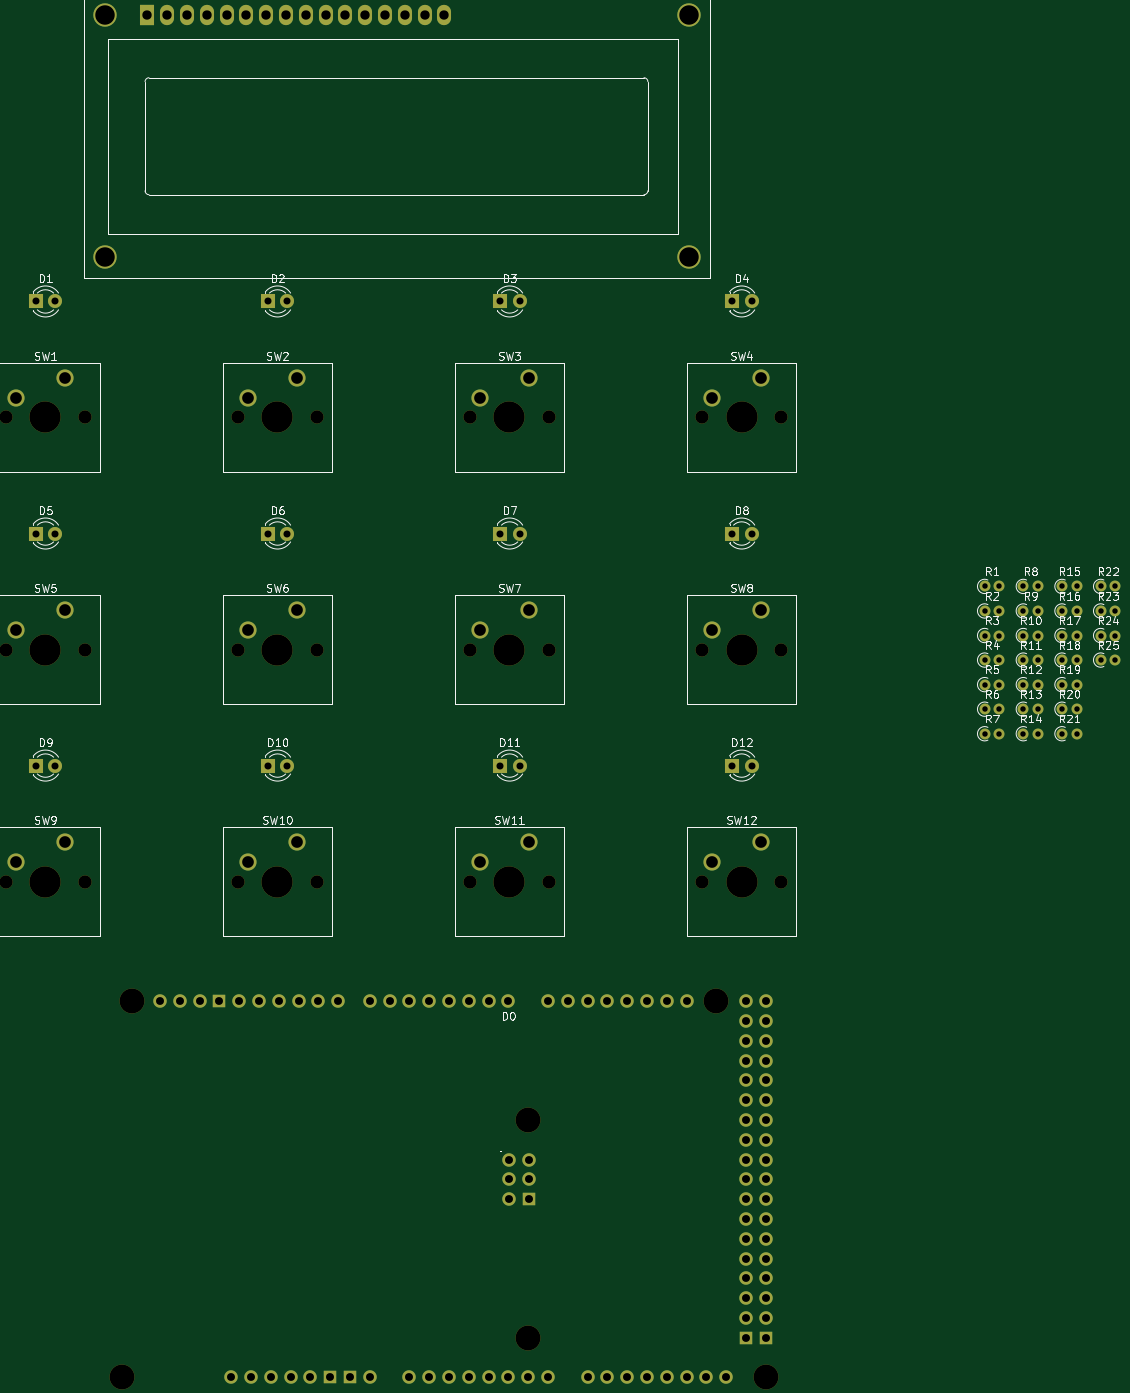
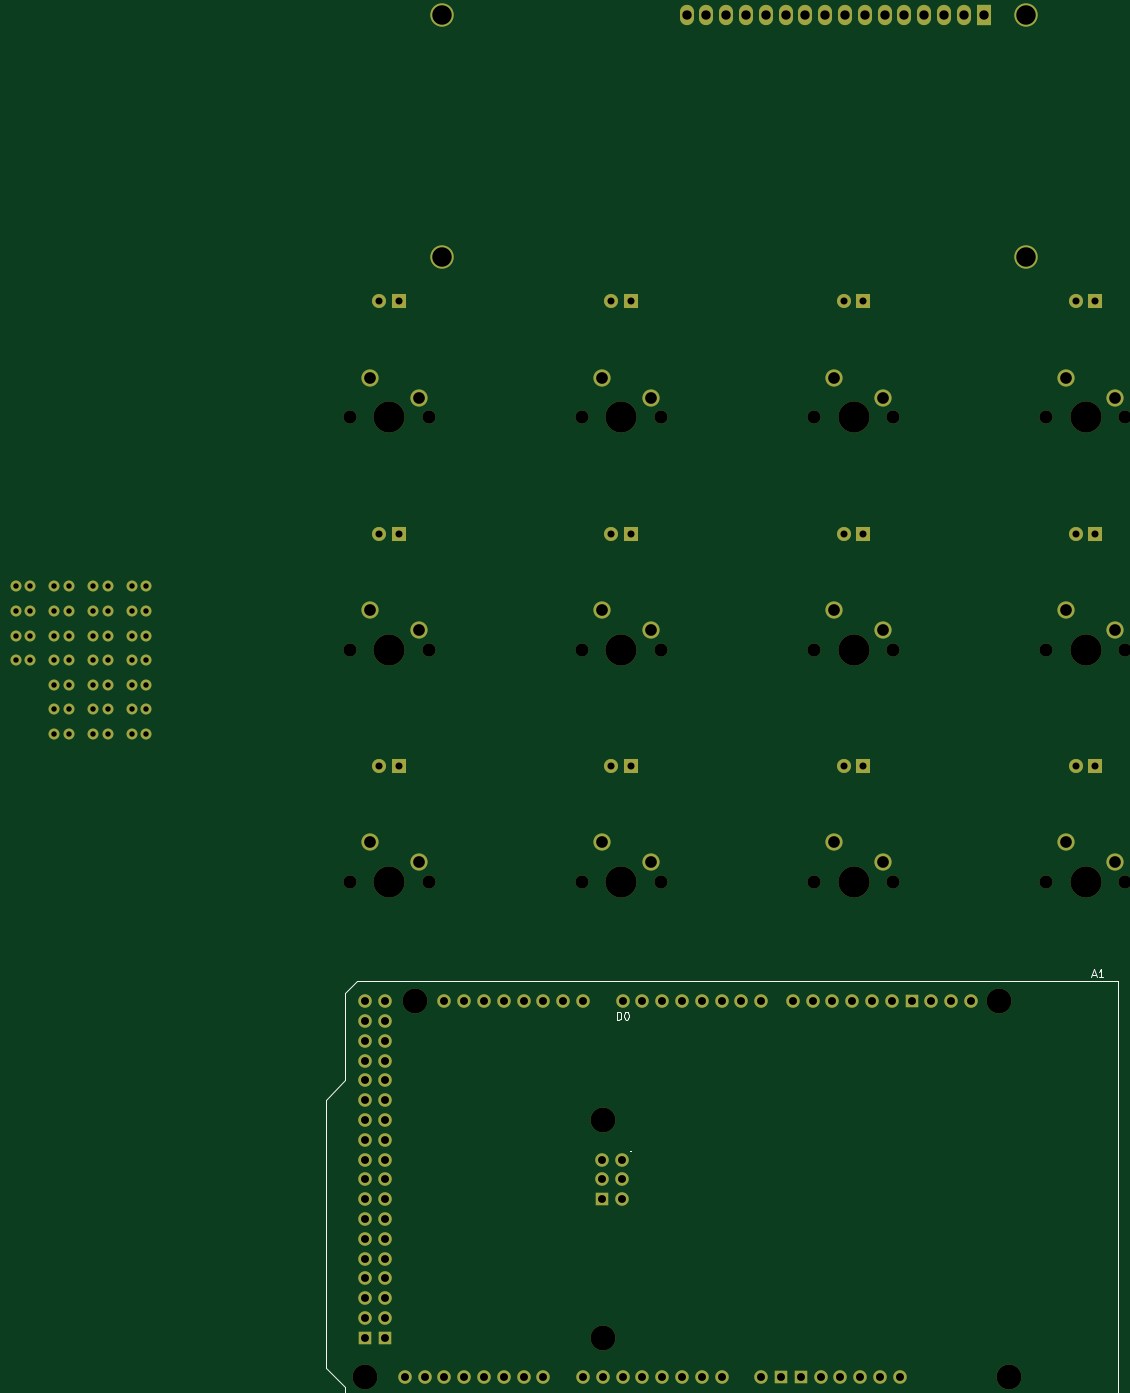
Circuit board: 11 layer files. Board 141.1 x 174.7 mm.
- bottom_copper: DT-B_Cu.gbr (16402 bytes)
- bottom_mask: DT-B_Mask.gbr (9145 bytes)
- paste: DT-B_Paste.gbr (460 bytes)
- bottom_silk: DT-B_Silkscreen.gbr (3440 bytes)
- outline: DT-Edge_Cuts.gbr (432 bytes)
- top_copper: DT-F_Cu.gbr (16402 bytes)
- top_mask: DT-F_Mask.gbr (9145 bytes)
- paste: DT-F_Paste.gbr (460 bytes)
- top_silk: DT-F_Silkscreen.gbr (95389 bytes)
- drill: DT-NPTH.drl (1184 bytes)
- drill: DT-PTH.drl (4322 bytes)

=== bottom_copper: DT-B_Cu.gbr (16402 bytes, source omitted) ===
=== bottom_mask: DT-B_Mask.gbr (9145 bytes, source omitted) ===
=== paste: DT-B_Paste.gbr ===
%TF.GenerationSoftware,KiCad,Pcbnew,9.0.6*%
%TF.CreationDate,2025-12-06T00:52:23+00:00*%
%TF.ProjectId,DT,44542e6b-6963-4616-945f-706362585858,rev?*%
%TF.SameCoordinates,Original*%
%TF.FileFunction,Paste,Bot*%
%TF.FilePolarity,Positive*%
%FSLAX46Y46*%
G04 Gerber Fmt 4.6, Leading zero omitted, Abs format (unit mm)*
G04 Created by KiCad (PCBNEW 9.0.6) date 2025-12-06 00:52:23*
%MOMM*%
%LPD*%
G01*
G04 APERTURE LIST*
G04 APERTURE END LIST*
M02*

=== bottom_silk: DT-B_Silkscreen.gbr ===
%TF.GenerationSoftware,KiCad,Pcbnew,9.0.6*%
%TF.CreationDate,2025-12-06T00:52:23+00:00*%
%TF.ProjectId,DT,44542e6b-6963-4616-945f-706362585858,rev?*%
%TF.SameCoordinates,Original*%
%TF.FileFunction,Legend,Bot*%
%TF.FilePolarity,Positive*%
%FSLAX46Y46*%
G04 Gerber Fmt 4.6, Leading zero omitted, Abs format (unit mm)*
G04 Created by KiCad (PCBNEW 9.0.6) date 2025-12-06 00:52:23*
%MOMM*%
%LPD*%
G01*
G04 APERTURE LIST*
%ADD10C,0.150000*%
G04 APERTURE END LIST*
D10*
X-372395714Y-81083104D02*
X-372871904Y-81083104D01*
X-372300476Y-81368819D02*
X-372633809Y-80368819D01*
X-372633809Y-80368819D02*
X-372967142Y-81368819D01*
X-373824285Y-81368819D02*
X-373252857Y-81368819D01*
X-373538571Y-81368819D02*
X-373538571Y-80368819D01*
X-373538571Y-80368819D02*
X-373443333Y-80511676D01*
X-373443333Y-80511676D02*
X-373348095Y-80606914D01*
X-373348095Y-80606914D02*
X-373252857Y-80654533D01*
X-311411905Y-86829819D02*
X-311411905Y-85829819D01*
X-311411905Y-85829819D02*
X-311650000Y-85829819D01*
X-311650000Y-85829819D02*
X-311792857Y-85877438D01*
X-311792857Y-85877438D02*
X-311888095Y-85972676D01*
X-311888095Y-85972676D02*
X-311935714Y-86067914D01*
X-311935714Y-86067914D02*
X-311983333Y-86258390D01*
X-311983333Y-86258390D02*
X-311983333Y-86401247D01*
X-311983333Y-86401247D02*
X-311935714Y-86591723D01*
X-311935714Y-86591723D02*
X-311888095Y-86686961D01*
X-311888095Y-86686961D02*
X-311792857Y-86782200D01*
X-311792857Y-86782200D02*
X-311650000Y-86829819D01*
X-311650000Y-86829819D02*
X-311411905Y-86829819D01*
X-312602381Y-85829819D02*
X-312697619Y-85829819D01*
X-312697619Y-85829819D02*
X-312792857Y-85877438D01*
X-312792857Y-85877438D02*
X-312840476Y-85925057D01*
X-312840476Y-85925057D02*
X-312888095Y-86020295D01*
X-312888095Y-86020295D02*
X-312935714Y-86210771D01*
X-312935714Y-86210771D02*
X-312935714Y-86448866D01*
X-312935714Y-86448866D02*
X-312888095Y-86639342D01*
X-312888095Y-86639342D02*
X-312840476Y-86734580D01*
X-312840476Y-86734580D02*
X-312792857Y-86782200D01*
X-312792857Y-86782200D02*
X-312697619Y-86829819D01*
X-312697619Y-86829819D02*
X-312602381Y-86829819D01*
X-312602381Y-86829819D02*
X-312507143Y-86782200D01*
X-312507143Y-86782200D02*
X-312459524Y-86734580D01*
X-312459524Y-86734580D02*
X-312411905Y-86639342D01*
X-312411905Y-86639342D02*
X-312364286Y-86448866D01*
X-312364286Y-86448866D02*
X-312364286Y-86210771D01*
X-312364286Y-86210771D02*
X-312411905Y-86020295D01*
X-312411905Y-86020295D02*
X-312459524Y-85925057D01*
X-312459524Y-85925057D02*
X-312507143Y-85877438D01*
X-312507143Y-85877438D02*
X-312602381Y-85829819D01*
X-313165999Y-103625580D02*
X-313118380Y-103673200D01*
X-313118380Y-103673200D02*
X-313165999Y-103720819D01*
X-313165999Y-103720819D02*
X-313213618Y-103673200D01*
X-313213618Y-103673200D02*
X-313165999Y-103625580D01*
X-313165999Y-103625580D02*
X-313165999Y-103720819D01*
%TO.C,A1*%
X-375650000Y-81930000D02*
X-375650000Y-135270000D01*
X-375650000Y-81930000D02*
X-278114000Y-81930000D01*
X-375650000Y-135270000D02*
X-276590000Y-135270000D01*
X-278114000Y-81930000D02*
X-276590000Y-83454000D01*
X-276590000Y-94630000D02*
X-276590000Y-83454000D01*
X-276590000Y-134000000D02*
X-274050000Y-131460000D01*
X-276590000Y-135270000D02*
X-276590000Y-134000000D01*
X-274050000Y-97170000D02*
X-276590000Y-94630000D01*
X-274050000Y-131460000D02*
X-274050000Y-97170000D01*
%TD*%
M02*

=== outline: DT-Edge_Cuts.gbr ===
%TF.GenerationSoftware,KiCad,Pcbnew,9.0.6*%
%TF.CreationDate,2025-12-06T00:52:23+00:00*%
%TF.ProjectId,DT,44542e6b-6963-4616-945f-706362585858,rev?*%
%TF.SameCoordinates,Original*%
%TF.FileFunction,Profile,NP*%
%FSLAX46Y46*%
G04 Gerber Fmt 4.6, Leading zero omitted, Abs format (unit mm)*
G04 Created by KiCad (PCBNEW 9.0.6) date 2025-12-06 00:52:23*
%MOMM*%
%LPD*%
G01*
G04 APERTURE LIST*
G04 APERTURE END LIST*
M02*

=== top_copper: DT-F_Cu.gbr (16402 bytes, source omitted) ===
=== top_mask: DT-F_Mask.gbr (9145 bytes, source omitted) ===
=== paste: DT-F_Paste.gbr ===
%TF.GenerationSoftware,KiCad,Pcbnew,9.0.6*%
%TF.CreationDate,2025-12-06T00:52:23+00:00*%
%TF.ProjectId,DT,44542e6b-6963-4616-945f-706362585858,rev?*%
%TF.SameCoordinates,Original*%
%TF.FileFunction,Paste,Top*%
%TF.FilePolarity,Positive*%
%FSLAX46Y46*%
G04 Gerber Fmt 4.6, Leading zero omitted, Abs format (unit mm)*
G04 Created by KiCad (PCBNEW 9.0.6) date 2025-12-06 00:52:23*
%MOMM*%
%LPD*%
G01*
G04 APERTURE LIST*
G04 APERTURE END LIST*
M02*

=== top_silk: DT-F_Silkscreen.gbr (95389 bytes, source omitted) ===
=== drill: DT-NPTH.drl ===
M48
; DRILL file {KiCad 9.0.6} date 2025-12-06T00:52:33+0000
; FORMAT={-:-/ absolute / metric / decimal}
; #@! TF.CreationDate,2025-12-06T00:52:33+00:00
; #@! TF.GenerationSoftware,Kicad,Pcbnew,9.0.6
; #@! TF.FileFunction,NonPlated,1,2,NPTH
FMAT,2
METRIC
; #@! TA.AperFunction,NonPlated,NPTH,ComponentDrill
T1C1.700
; #@! TA.AperFunction,NonPlated,NPTH,ComponentDrill
T2C3.200
; #@! TA.AperFunction,NonPlated,NPTH,ComponentDrill
T3C4.000
%
G90
G05
T1
X-376.63Y-9.58
X-376.63Y-39.35
X-376.63Y-69.12
X-366.47Y-9.58
X-366.47Y-39.35
X-366.47Y-69.12
X-346.86Y-9.58
X-346.86Y-39.35
X-346.86Y-69.12
X-336.7Y-9.58
X-336.7Y-39.35
X-336.7Y-69.12
X-317.09Y-9.58
X-317.09Y-39.35
X-317.09Y-69.12
X-306.93Y-9.58
X-306.93Y-39.35
X-306.93Y-69.12
X-287.32Y-9.58
X-287.32Y-39.35
X-287.32Y-69.12
X-277.16Y-9.58
X-277.16Y-39.35
X-277.16Y-69.12
T2
X-361.68Y-132.73
X-360.41Y-84.47
X-309.61Y-99.71
X-309.61Y-127.65
X-285.48Y-84.47
X-279.13Y-132.73
T3
X-371.55Y-9.58
X-371.55Y-39.35
X-371.55Y-69.12
X-341.78Y-9.58
X-341.78Y-39.35
X-341.78Y-69.12
X-312.01Y-9.58
X-312.01Y-39.35
X-312.01Y-69.12
X-282.24Y-9.58
X-282.24Y-39.35
X-282.24Y-69.12
M30

=== drill: DT-PTH.drl ===
M48
; DRILL file {KiCad 9.0.6} date 2025-12-06T00:52:33+0000
; FORMAT={-:-/ absolute / metric / decimal}
; #@! TF.CreationDate,2025-12-06T00:52:33+00:00
; #@! TF.GenerationSoftware,Kicad,Pcbnew,9.0.6
; #@! TF.FileFunction,Plated,1,2,PTH
FMAT,2
METRIC
; #@! TA.AperFunction,Plated,PTH,ComponentDrill
T1C0.700
; #@! TA.AperFunction,Plated,PTH,ComponentDrill
T2C0.900
; #@! TA.AperFunction,Plated,PTH,ComponentDrill
T3C1.016
; #@! TA.AperFunction,Plated,PTH,ComponentDrill
T4C1.200
; #@! TA.AperFunction,Plated,PTH,ComponentDrill
T5C1.500
; #@! TA.AperFunction,Plated,PTH,ComponentDrill
T6C2.500
%
G90
G05
T1
X-251.055Y-31.25
X-251.055Y-34.4
X-251.055Y-37.55
X-251.055Y-40.7
X-251.055Y-43.85
X-251.055Y-47.0
X-251.055Y-50.15
X-249.155Y-31.25
X-249.155Y-34.4
X-249.155Y-37.55
X-249.155Y-40.7
X-249.155Y-43.85
X-249.155Y-47.0
X-249.155Y-50.15
X-246.095Y-31.25
X-246.095Y-34.4
X-246.095Y-37.55
X-246.095Y-40.7
X-246.095Y-43.85
X-246.095Y-47.0
X-246.095Y-50.15
X-244.195Y-31.25
X-244.195Y-34.4
X-244.195Y-37.55
X-244.195Y-40.7
X-244.195Y-43.85
X-244.195Y-47.0
X-244.195Y-50.15
X-241.135Y-31.25
X-241.135Y-34.4
X-241.135Y-37.55
X-241.135Y-40.7
X-241.135Y-43.85
X-241.135Y-47.0
X-241.135Y-50.15
X-239.235Y-31.25
X-239.235Y-34.4
X-239.235Y-37.55
X-239.235Y-40.7
X-239.235Y-43.85
X-239.235Y-47.0
X-239.235Y-50.15
X-236.175Y-31.25
X-236.175Y-34.4
X-236.175Y-37.55
X-236.175Y-40.7
X-234.275Y-31.25
X-234.275Y-34.4
X-234.275Y-37.55
X-234.275Y-40.7
T2
X-372.802Y5.305
X-372.802Y-24.465
X-372.802Y-54.235
X-370.262Y5.305
X-370.262Y-24.465
X-370.262Y-54.235
X-343.032Y5.305
X-343.032Y-24.465
X-343.032Y-54.235
X-340.492Y5.305
X-340.492Y-24.465
X-340.492Y-54.235
X-313.262Y5.305
X-313.262Y-24.465
X-313.262Y-54.235
X-310.722Y5.305
X-310.722Y-24.465
X-310.722Y-54.235
X-283.492Y5.305
X-283.492Y-24.465
X-283.492Y-54.235
X-280.952Y5.305
X-280.952Y-24.465
X-280.952Y-54.235
T3
X-356.854Y-84.47
X-354.314Y-84.47
X-351.774Y-84.47
X-349.234Y-84.47
X-347.71Y-132.73
X-346.694Y-84.47
X-345.17Y-132.73
X-344.154Y-84.47
X-342.63Y-132.73
X-341.614Y-84.47
X-340.09Y-132.73
X-339.074Y-84.47
X-337.55Y-132.73
X-336.534Y-84.47
X-335.01Y-132.73
X-333.994Y-84.47
X-332.47Y-132.73
X-329.93Y-84.47
X-329.93Y-132.73
X-327.39Y-84.47
X-324.85Y-84.47
X-324.85Y-132.73
X-322.31Y-84.47
X-322.31Y-132.73
X-319.77Y-84.47
X-319.77Y-132.73
X-317.23Y-84.47
X-317.23Y-132.73
X-314.69Y-84.47
X-314.69Y-132.73
X-312.15Y-84.47
X-312.15Y-132.73
X-312.023Y-104.79
X-312.023Y-107.33
X-312.023Y-109.87
X-309.61Y-132.73
X-309.483Y-104.79
X-309.483Y-107.33
X-309.483Y-109.87
X-307.07Y-84.47
X-307.07Y-132.73
X-304.53Y-84.47
X-301.99Y-84.47
X-301.99Y-132.73
X-299.45Y-84.47
X-299.45Y-132.73
X-296.91Y-84.47
X-296.91Y-132.73
X-294.37Y-84.47
X-294.37Y-132.73
X-291.83Y-84.47
X-291.83Y-132.73
X-289.29Y-84.47
X-289.29Y-132.73
X-286.75Y-132.73
X-284.21Y-132.73
X-281.67Y-84.47
X-281.67Y-87.01
X-281.67Y-89.55
X-281.67Y-92.09
X-281.67Y-94.63
X-281.67Y-97.17
X-281.67Y-99.71
X-281.67Y-102.25
X-281.67Y-104.79
X-281.67Y-107.33
X-281.67Y-109.87
X-281.67Y-112.41
X-281.67Y-114.95
X-281.67Y-117.49
X-281.67Y-120.03
X-281.67Y-122.57
X-281.67Y-125.11
X-281.67Y-127.65
X-279.13Y-84.47
X-279.13Y-87.01
X-279.13Y-89.55
X-279.13Y-92.09
X-279.13Y-94.63
X-279.13Y-97.17
X-279.13Y-99.71
X-279.13Y-102.25
X-279.13Y-104.79
X-279.13Y-107.33
X-279.13Y-109.87
X-279.13Y-112.41
X-279.13Y-114.95
X-279.13Y-117.49
X-279.13Y-120.03
X-279.13Y-122.57
X-279.13Y-125.11
X-279.13Y-127.65
T4
X-358.456Y42.0
X-355.916Y42.0
X-353.376Y42.0
X-350.836Y42.0
X-348.296Y42.0
X-345.756Y42.0
X-343.216Y42.0
X-340.676Y42.0
X-338.136Y42.0
X-335.596Y42.0
X-333.056Y42.0
X-330.516Y42.0
X-327.976Y42.0
X-325.436Y42.0
X-322.896Y42.0
X-320.356Y42.0
T5
X-375.36Y-7.04
X-375.36Y-36.81
X-375.36Y-66.58
X-369.01Y-4.5
X-369.01Y-34.27
X-369.01Y-64.04
X-345.59Y-7.04
X-345.59Y-36.81
X-345.59Y-66.58
X-339.24Y-4.5
X-339.24Y-34.27
X-339.24Y-64.04
X-315.82Y-7.04
X-315.82Y-36.81
X-315.82Y-66.58
X-309.47Y-4.5
X-309.47Y-34.27
X-309.47Y-64.04
X-286.05Y-7.04
X-286.05Y-36.81
X-286.05Y-66.58
X-279.7Y-4.5
X-279.7Y-34.27
X-279.7Y-64.04
T6
X-363.955Y42.0
X-363.955Y10.999
X-288.956Y10.999
X-288.956Y42.0
M30

